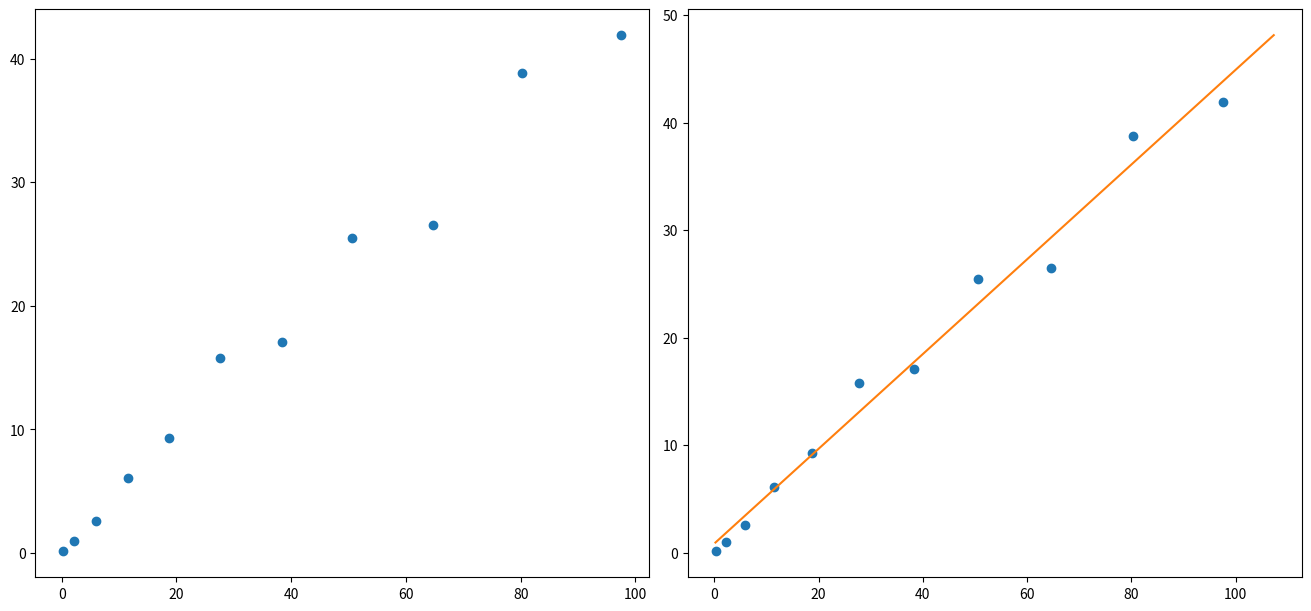

Reproduce this figure in Python.
# -*- coding: utf-8 -*-
"""
Created on Fri Apr  8 12:22:40 2022

[redacted]
"""

import matplotlib.pyplot as plt
import numpy as np


x = np.array([0.5,1.5,2.5,3.5,4.5,5.5,6.5,7.5,8.5,9.5,10.5])**1.948
y = np.array([0.121,0.997,2.55,6.09,9.31,15.8,17.1,25.5,26.5,38.8,41.9])
N = y.size


xy = x*y
xx = np.square(x)
yy = np.square(y)

Sumx = x.sum()
Sumy = y.sum()
Sumxy = xy.sum()
Sumxx = xx.sum()
Sumyy = yy.sum()

m = ((N * Sumxy) - (Sumx * Sumy))/(N * Sumxx - (Sumx)**2) # declive

b = ((Sumxx * Sumy) - (Sumx * Sumxy))/(N * Sumxx - (Sumx)**2) # coordenada na origem

r2_top_numerator = ((N*Sumxy) - (Sumx*Sumy))**2 
r2_top_denominator = ((N*Sumxx)-(Sumx)**2)*((N*Sumyy) - (Sumy)**2)

r2 = r2_top_numerator/r2_top_denominator # coeficiente

deltamSquareroot = np.sqrt(((1/r2)-1)/(N-2))
deltam = abs(m)*deltamSquareroot # erro de m

deltabSquareroot = np.sqrt(Sumxx/N)
deltab = deltam * deltabSquareroot # erro de b


Median_vel = y[N-1]/x[N-1] # Velocidade media (yf - y0)/(xf - x0); x0 e y0 = 0
print(r2)
#chamar poly_test(x) com x sendo um array do numpy ! ! ! Provavelmente Inutil ! ! !

print(m)
print(deltam)
print(b)
print(deltab)
xmax = np.max(x)*1.1
xmin = np.min(x)*0.9
ymax = np.max(y)*1.1
ymin = np.min(y)*0.9
x1 = np.array([xmin,xmax])

yline = m*x1+b

fig1, ax = plt.subplots(1, 2, figsize=(13,6), layout="constrained")

ax[0].plot(x,y,"o")

ax[1].plot(x,y,"o",x1,yline)
